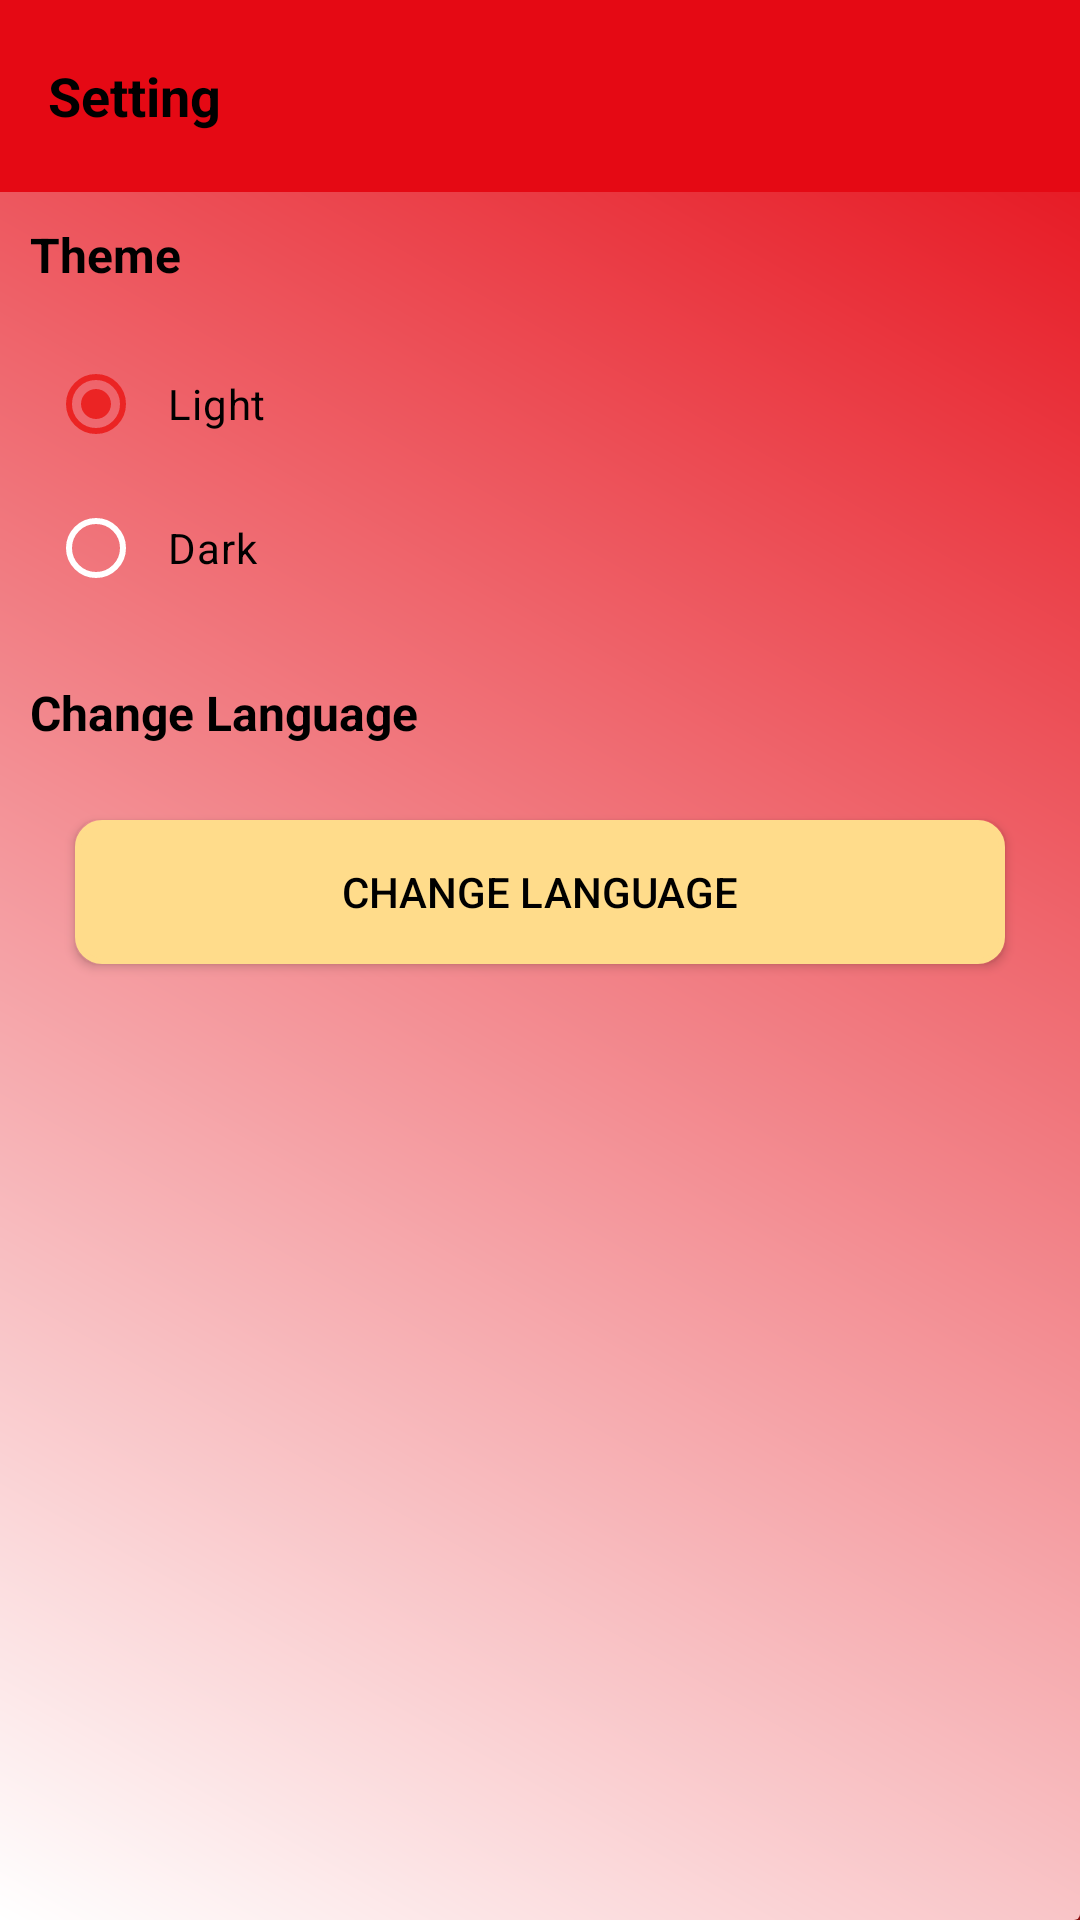

Layout XML and referenced resources for this Android screen:
<!-- AndroidManifest.xml: application theme Theme.TMFlix -->
<!-- res/layout/activity_setting.xml -->
<?xml version="1.0" encoding="utf-8"?>
<LinearLayout xmlns:android="http://schemas.android.com/apk/res/android"
    xmlns:tools="http://schemas.android.com/tools"
    android:layout_width="match_parent"
    android:layout_height="match_parent"
    android:background="@drawable/bg_diagonal_header"
    android:orientation="vertical">

    <com.google.android.material.appbar.AppBarLayout
        android:layout_width="match_parent"
        android:layout_height="wrap_content"
        android:theme="@style/AppTheme.AppBarOverlay">

        <androidx.appcompat.widget.Toolbar
            android:id="@+id/toolbar"
            android:layout_width="match_parent"
            android:layout_height="?actionBarSize"
            android:background="?attr/colorErrorContainer">

            <RelativeLayout
                android:layout_width="match_parent"
                android:layout_height="wrap_content"
                android:orientation="horizontal">

                <TextView
                    android:layout_width="wrap_content"
                    android:layout_height="wrap_content"
                    android:text="@string/setelan"
                    android:textColor="?attr/colorOnSurface"
                    android:textSize="18sp"
                    android:textStyle="bold" />

            </RelativeLayout>

        </androidx.appcompat.widget.Toolbar>

    </com.google.android.material.appbar.AppBarLayout>

    <TextView
        android:layout_width="wrap_content"
        android:layout_height="wrap_content"
        android:layout_marginStart="10dp"
        android:layout_marginTop="10dp"
        android:text="@string/Tema"
        android:textColor="?attr/colorOnSurface"
        android:textSize="16sp"
        android:textStyle="bold" />

    
    <LinearLayout
        android:layout_width="match_parent"
        android:layout_height="wrap_content"
        android:layout_marginHorizontal="1dp"
        android:orientation="vertical"
        android:padding="15dp">

        <RadioGroup
            android:id="@+id/rgThemeSelector"
            android:layout_width="match_parent"
            android:layout_height="wrap_content"
            android:orientation="vertical">

            <RadioButton
                android:id="@+id/rbLightTheme"
                android:layout_width="match_parent"
                android:layout_height="wrap_content"
                android:text="@string/tema_terang"
                android:textColor="?attr/colorOnSurface"
                android:textSize="14sp"
                android:textStyle="normal"
                android:padding="8dp"
                android:checked="true" />

            <RadioButton
                android:id="@+id/rbDarkTheme"
                android:layout_width="match_parent"
                android:layout_height="wrap_content"
                android:text="@string/tema_gelap"
                android:textColor="?attr/colorOnSurface"
                android:textSize="14sp"
                android:padding="8dp"
                android:textStyle="normal"
                android:checked="false" />

        </RadioGroup>

    </LinearLayout>

    <TextView
        android:layout_width="wrap_content"
        android:layout_height="wrap_content"
        android:layout_marginStart="10dp"
        android:layout_marginTop="5dp"
        android:text="@string/ganti_bahasa_title"
        android:textColor="?attr/colorOnSurface"
        android:textSize="16sp"
        android:textStyle="bold" />

    <Button
        android:id="@+id/btnChangeLanguage"
        android:layout_width="match_parent"
        android:layout_height="wrap_content"
        android:layout_margin="25dp"
        android:background="@drawable/bg_rounded_gantibahasa"
        android:backgroundTint="@color/texttanggaldanpopuler"
        android:text="@string/ganti_bahasa"
        android:textColor="?attr/colorOnSurface"
        android:textSize="14sp" />

</LinearLayout>
<!-- resources referenced by this layout -->
<resources>
  <color name="texttanggaldanpopuler">#FFDC8B</color>
  <!-- drawable bg_diagonal_header (drawable) -->
  <shape xmlns:android="http://schemas.android.com/apk/res/android" android:shape="rectangle">
      <gradient
          android:startColor="?attr/colorOnPrimary"
          android:endColor="@color/movie_primary"
          android:angle="45" />
      <corners android:bottomRightRadius="2dp" />
  </shape>
  <!-- drawable bg_rounded_gantibahasa (drawable) -->
  <?xml version="1.0" encoding="utf-8"?>
  <shape xmlns:android="http://schemas.android.com/apk/res/android"
      android:shape="rectangle">
  
      <corners android:radius="8dp" />
  
      <solid android:color="?attr/colorOnErrorContainer" />
  
      <stroke
          android:width="2dp"
          android:color="@color/lightpinkwhite" />
  
  </shape>
  <string name="Tema">Theme</string>
  <string name="ganti_bahasa">Change Language</string>
  <string name="ganti_bahasa_title">Change Language</string>
  <string name="setelan">Setting</string>
  <string name="tema_gelap">Dark</string>
  <string name="tema_terang">Light</string>
  <style name="AppTheme.AppBarOverlay" parent="ThemeOverlay.AppCompat.Dark.ActionBar" />
  <style name="Theme.TMFlix" parent="Base.Theme.TMFlix" />
  <color name="movie_primary">#E50914</color>
  <color name="lightpinkwhite">#D12424</color>
  <style name="Base.Theme.TMFlix" parent="Theme.Material3.DayNight.NoActionBar">
          
          <item name="colorPrimary">@color/lil_light_red_</item>
          <item name="colorOnPrimary">@color/white</item>
  
          
          <item name="android:colorBackground">@color/darklight_red2</item>
          <item name="colorOnBackground">@color/black</item>
          <item name="colorSecondaryVariant">@color/tablayout_dark</item>
  
          
          <item name="colorSurface">@color/white</item>
          <item name="colorOnSurface">@color/black</item>
          <item name="colorSurfaceContainerLowest">@color/darklight_red</item>
  
          
          <item name="colorSecondary">@color/movie_accent</item>
          <item name="colorOnSecondary">@color/white</item>
  
          
          <item name="colorOnTertiary">@color/texttanggaldanpopuler</item>
  
          
          <item name="colorError">@color/error</item>
          <item name="colorOnError">@color/white</item>
  
          
          <item name="colorSurfaceVariant">@color/lil_light_red_</item>
          <item name="colorOnSurfaceVariant">@color/white</item>
          <item name="colorOutline">@color/carddetail_light</item>
          <item name="colorErrorContainer">@color/movie_primary</item>
          <item name="colorOnErrorContainer">@color/buttongantibahasa_dark</item>
          <item name="colorSecondaryContainer">@color/movie_primary_light</item>
  
          
          <item name="colorAccent">@color/lightfragment</item>
          <item name="colorButtonNormal">@color/carddetail_light</item>
          <item name="colorOnContainer">@color/textcarddetail_light</item>
  
          <item name="colorTertiaryContainer">@color/lightpinkwhite</item> //wrn ut tggal rilis
          <item name="colorTertiary">@color/lil_light_red_</item>  // wrn card film
      </style>
  <color name="lil_light_red_">#EB2424</color>
  <color name="white">#FFFFFF</color>
  <color name="darklight_red2">#8A1212</color>
  <color name="black">#000000</color>
  <color name="tablayout_dark">#901111</color>
  <color name="darklight_red">#780F0F</color>
  <color name="movie_accent">#FFD700</color>
  <color name="error">#F44336</color>
  <color name="carddetail_light">#ED1515</color>
  <color name="buttongantibahasa_dark">#4A2A2A</color>
  <color name="movie_primary_light">#FB1717</color>
  <color name="lightfragment">#D72727</color>
  <color name="textcarddetail_light">#FFFFFF</color>
</resources>
